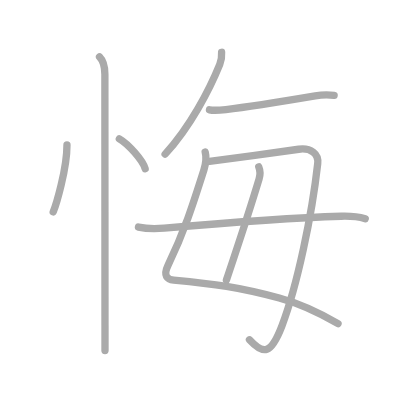
t = 0.00 s
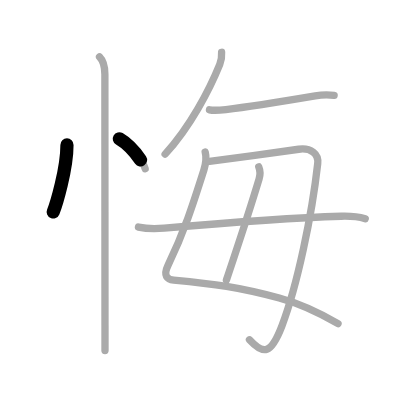
t = 1.75 s
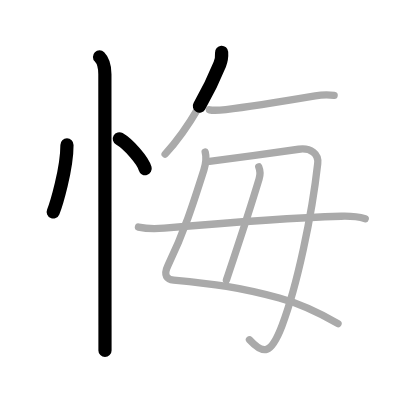
t = 3.50 s
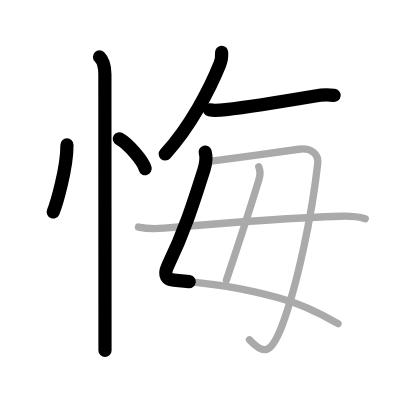
t = 5.50 s
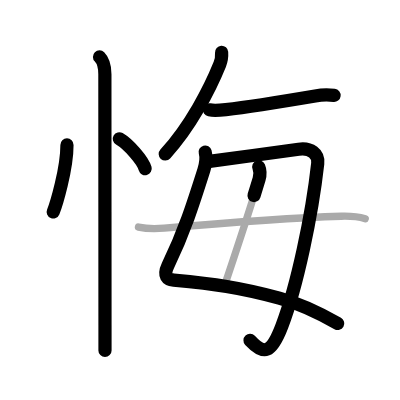
t = 7.25 s
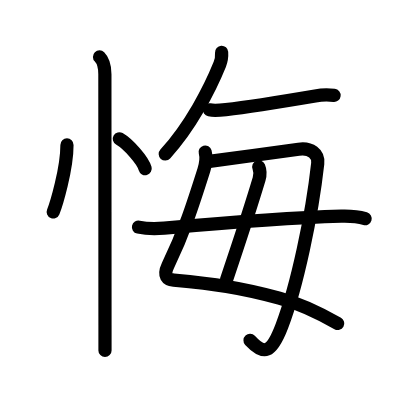
t = 9.00 s

The animated SVG that drew these frames (rendered in a browser with its animation timeline set to each time). Animation: 9 SMIL elements (animate=9); one cycle of 9.00 s.

<?xml version="1.0" standalone="no"?>
<!DOCTYPE svg PUBLIC "-//W3C//DTD SVG 1.1//EN"   "http://www.w3.org/Graphics/SVG/1.1/DTD/svg11.dtd">
<svg width="400px" height="400px"  version="1.1" xmlns="http://www.w3.org/2000/svg">
  <defs>
    <marker id="Triangle" viewBox="0 0 10 10" refX="0" refY="5" markerUnits="strokeWidth" markerWidth="3" style="stroke-opacity:0%;fill:#aaaaaa;" markerHeight="2" orient="auto">
      <path d="M 0 0 L 10 5 L 0 10 z" />
    </marker>
    
    <marker id="Arrow" viewBox="0 0 10 10" refX="5" refY="5" markerUnits="strokeWidth" markerWidth="1.8" style="stroke-opacity:0%;fill:#770000;" markerHeight="2" orient="auto">
      <path d="M 0 4 L 6 4 L 4 1 L 10 5 L 4 9 L 6 6 L 0 6 z" />
        <circle cx="5" cy="5" r="5" />
      </marker>
    
    <marker id="TriangleRed" viewBox="0 0 10 10" refX="0" refY="5" markerUnits="strokeWidth" markerWidth="3" style="stroke-opacity:0%;fill:#CC0000;" markerHeight="2" orient="auto">
      <path d="M 0 0 L 10 5 L 0 10 z" />
    </marker>
    
    <marker id="ArrowRed" viewBox="0 0 10 10" refX="5" refY="5" markerUnits="strokeWidth" markerWidth="1.8" style="stroke-opacity:0%;fill:#CC0000;" markerHeight="2" orient="auto">
      <path d="M 0 4 L 6 4 L 4 1 L 10 5 L 4 9 L 6 6 L 0 6 z" />
        <circle cx="5" cy="5" r="5" />
      </marker>
    
  </defs>
  
  <path style="fill:#ffffff; fill-opacity:100%; fill-rule:evenodd; stroke-width:0;" d="M 0 0 L 400px 0 L 400px 400px L 0 400px L 0 0" />

  <g transform="scale(3.6697247706422 3.6697247706422)">
<path style="fill:none; fill-opacity:0%; fill-rule:evenodd; stroke:#aaaaaa; stroke-opacity:100%; stroke-width: 1.5pt; stroke-linejoin:round; stroke-linecap:round;" d="M18.25 39.5c0 6.61-2.97 16.36-3.75 18.25"></path>
<path style="fill:none; fill-opacity:0%; fill-rule:evenodd; stroke:#aaaaaa; stroke-opacity:100%; stroke-width: 1.5pt; stroke-linejoin:round; stroke-linecap:round;" d="M32.52 37.83c2.49 1.44 6.42 5.9 7.04 8.13"></path>
<path style="fill:none; fill-opacity:0%; fill-rule:evenodd; stroke:#aaaaaa; stroke-opacity:100%; stroke-width: 1.5pt; stroke-linejoin:round; stroke-linecap:round;" d="M27.12 15.5c1.06 1.06 1.46 3 1.46 4.75c0 6.92 0.02 50.67 0.03 68.38c0 3.41 0 5.85 0 6.88"></path>
<path style="fill:none; fill-opacity:0%; fill-rule:evenodd; stroke:#aaaaaa; stroke-opacity:100%; stroke-width: 1.5pt; stroke-linejoin:round; stroke-linecap:round;" d="M60.39 14.25c0.07 1.07-0.08 2.27-0.5 3.29C57.12 24.38 51.88 34.5 45 42"></path>
<path style="fill:none; fill-opacity:0%; fill-rule:evenodd; stroke:#aaaaaa; stroke-opacity:100%; stroke-width: 1.5pt; stroke-linejoin:round; stroke-linecap:round;" d="M57.08 29.93c0.91 0.18 3.56 0.03 4.45-0.07c4.66-0.55 17.24-2.53 24.36-3.73c1.88-0.32 3.3-0.36 5.16-0.14"></path>
<path style="fill:none; fill-opacity:0%; fill-rule:evenodd; stroke:#aaaaaa; stroke-opacity:100%; stroke-width: 1.5pt; stroke-linejoin:round; stroke-linecap:round;" d="M55.91 41.44c0.47 1.68 0.27 2.9-0.34 4.86C52.5 56 50.25 63 45.75 72.4c-1.32 2.75-0.19 3.76 1.59 3.93C58.5 77.38 65 78.25 76.09 81.21c5.41 1.44 10.69 3.91 16.02 6.97"></path>
<path style="fill:none; fill-opacity:0%; fill-rule:evenodd; stroke:#aaaaaa; stroke-opacity:100%; stroke-width: 1.5pt; stroke-linejoin:round; stroke-linecap:round;" d="M57.08 43.97c5.67-0.72 19.29-2.59 24.31-3.3c3.31-0.46 5.49 1.25 5.19 3.89C85 58.75 80.96 77.94 76.83 88.79c-2.99 7.84-5.04 7.93-8.85 3.8"></path>
<path style="fill:none; fill-opacity:0%; fill-rule:evenodd; stroke:#aaaaaa; stroke-opacity:100%; stroke-width: 1.5pt; stroke-linejoin:round; stroke-linecap:round;" d="M70.51 45.46c0.49 1.17 0.4 2.29 0.09 3.33c-3.23 10.72-5.35 16.84-8.9 27.51"></path>
<path style="fill:none; fill-opacity:0%; fill-rule:evenodd; stroke:#aaaaaa; stroke-opacity:100%; stroke-width: 1.5pt; stroke-linejoin:round; stroke-linecap:round;" d="M37.73 61.88c2.27 0.5 5.03 0.47 7.03 0.3c11.87-1.05 32.74-2.8 48.24-3.26c2.11-0.06 4.48 0.07 6.53 0.67"></path>

<path style="fill:none; fill-opacity:0%; fill-rule:evenodd; stroke:#000000; stroke-opacity:100%; stroke-width: 2.7pt; stroke-linejoin:round; stroke-linecap:round;" d="M18.25 39.5c0 6.61-2.97 16.36-3.75 18.25" pathLength="100" stroke-dashoffset="100" stroke-dasharray="100 105"><animate id="dashAnim1" attributeName="stroke-dashoffset" from="100" to="0" dur="1s" calcMode="linear" fill="freeze"/></path>
<path style="fill:none; fill-opacity:0%; fill-rule:evenodd; stroke:#000000; stroke-opacity:100%; stroke-width: 2.7pt; stroke-linejoin:round; stroke-linecap:round;" d="M32.52 37.83c2.49 1.44 6.42 5.9 7.04 8.13" pathLength="100" stroke-dashoffset="100" stroke-dasharray="100 105"><animate id="dashAnim2" attributeName="stroke-dashoffset" from="100" to="0" dur="1s" calcMode="linear" begin="dashAnim1.end" fill="freeze"/></path>
<path style="fill:none; fill-opacity:0%; fill-rule:evenodd; stroke:#000000; stroke-opacity:100%; stroke-width: 2.7pt; stroke-linejoin:round; stroke-linecap:round;" d="M27.12 15.5c1.06 1.06 1.46 3 1.46 4.75c0 6.92 0.02 50.67 0.03 68.38c0 3.41 0 5.85 0 6.88" pathLength="100" stroke-dashoffset="100" stroke-dasharray="100 105"><animate id="dashAnim3" attributeName="stroke-dashoffset" from="100" to="0" dur="1s" calcMode="linear" begin="dashAnim2.end" fill="freeze"/></path>
<path style="fill:none; fill-opacity:0%; fill-rule:evenodd; stroke:#000000; stroke-opacity:100%; stroke-width: 2.7pt; stroke-linejoin:round; stroke-linecap:round;" d="M60.39 14.25c0.07 1.07-0.08 2.27-0.5 3.29C57.12 24.38 51.88 34.5 45 42" pathLength="100" stroke-dashoffset="100" stroke-dasharray="100 105"><animate id="dashAnim4" attributeName="stroke-dashoffset" from="100" to="0" dur="1s" calcMode="linear" begin="dashAnim3.end" fill="freeze"/></path>
<path style="fill:none; fill-opacity:0%; fill-rule:evenodd; stroke:#000000; stroke-opacity:100%; stroke-width: 2.7pt; stroke-linejoin:round; stroke-linecap:round;" d="M57.08 29.93c0.91 0.18 3.56 0.03 4.45-0.07c4.66-0.55 17.24-2.53 24.36-3.73c1.88-0.32 3.3-0.36 5.16-0.14" pathLength="100" stroke-dashoffset="100" stroke-dasharray="100 105"><animate id="dashAnim5" attributeName="stroke-dashoffset" from="100" to="0" dur="1s" calcMode="linear" begin="dashAnim4.end" fill="freeze"/></path>
<path style="fill:none; fill-opacity:0%; fill-rule:evenodd; stroke:#000000; stroke-opacity:100%; stroke-width: 2.7pt; stroke-linejoin:round; stroke-linecap:round;" d="M55.91 41.44c0.47 1.68 0.27 2.9-0.34 4.86C52.5 56 50.25 63 45.75 72.4c-1.32 2.75-0.19 3.76 1.59 3.93C58.5 77.38 65 78.25 76.09 81.21c5.41 1.44 10.69 3.91 16.02 6.97" pathLength="100" stroke-dashoffset="100" stroke-dasharray="100 105"><animate id="dashAnim6" attributeName="stroke-dashoffset" from="100" to="0" dur="1s" calcMode="linear" begin="dashAnim5.end" fill="freeze"/></path>
<path style="fill:none; fill-opacity:0%; fill-rule:evenodd; stroke:#000000; stroke-opacity:100%; stroke-width: 2.7pt; stroke-linejoin:round; stroke-linecap:round;" d="M57.08 43.97c5.67-0.72 19.29-2.59 24.31-3.3c3.31-0.46 5.49 1.25 5.19 3.89C85 58.75 80.96 77.94 76.83 88.79c-2.99 7.84-5.04 7.93-8.85 3.8" pathLength="100" stroke-dashoffset="100" stroke-dasharray="100 105"><animate id="dashAnim7" attributeName="stroke-dashoffset" from="100" to="0" dur="1s" calcMode="linear" begin="dashAnim6.end" fill="freeze"/></path>
<path style="fill:none; fill-opacity:0%; fill-rule:evenodd; stroke:#000000; stroke-opacity:100%; stroke-width: 2.7pt; stroke-linejoin:round; stroke-linecap:round;" d="M70.51 45.46c0.49 1.17 0.4 2.29 0.09 3.33c-3.23 10.72-5.35 16.84-8.9 27.51" pathLength="100" stroke-dashoffset="100" stroke-dasharray="100 105"><animate id="dashAnim8" attributeName="stroke-dashoffset" from="100" to="0" dur="1s" calcMode="linear" begin="dashAnim7.end" fill="freeze"/></path>
<path style="fill:none; fill-opacity:0%; fill-rule:evenodd; stroke:#000000; stroke-opacity:100%; stroke-width: 2.7pt; stroke-linejoin:round; stroke-linecap:round;" d="M37.73 61.88c2.27 0.5 5.03 0.47 7.03 0.3c11.87-1.05 32.74-2.8 48.24-3.26c2.11-0.06 4.48 0.07 6.53 0.67" pathLength="100" stroke-dashoffset="100" stroke-dasharray="100 105"><animate id="dashAnim9" attributeName="stroke-dashoffset" from="100" to="0" dur="1s" calcMode="linear" begin="dashAnim8.end" fill="freeze"/></path>

</g>

</svg>  
          
